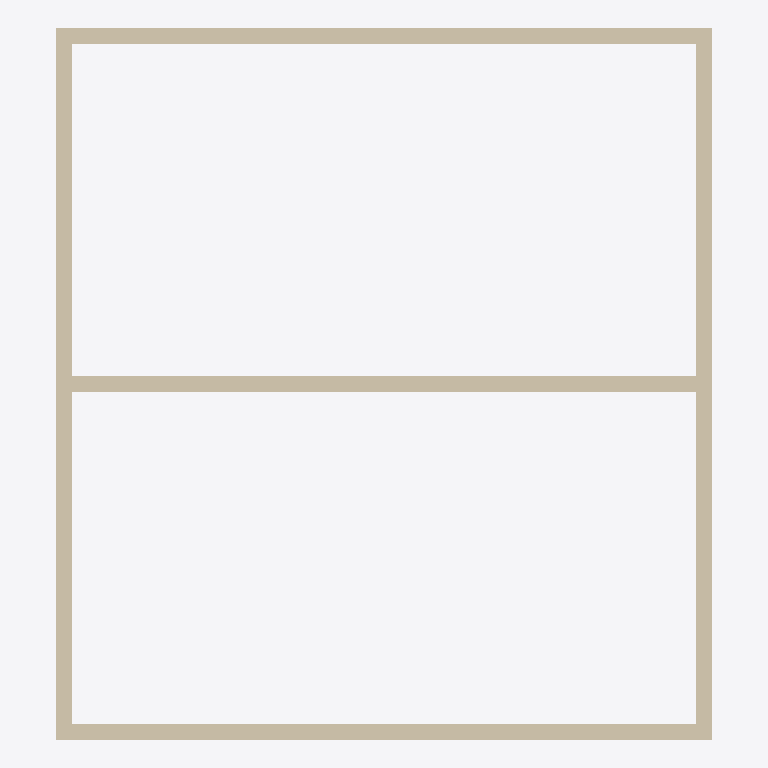
Plan cut of the same IFC building model at storey 'Level 2' (level 3.00 m, cut at 4.40 m), seen from above with north up, elements coloured by IFC class: 5 walls (beige). Cut surfaces are drawn darker.
Extent 8.2 m × 8.9 m × 3.2 m (x, y, z). Storeys (2): Level 1 at 0.00 m; Level 2 at 3.00 m. Elements (8): 5 IfcWall, 1 IfcDoor, 1 IfcSlab, 1 IfcWindow.

HEADER;
FILE_DESCRIPTION(('ViewDefinition [DesignTransferView]'),'2;1');
FILE_NAME('Project.ifc','2026-11-03T13:12:26',(''),(''),'BIMCraft 0.9.0','BIMCraft 0.9.0','');
FILE_SCHEMA(('IFC4'));
ENDSEC;
DATA;
#12=IFCPROJECT('1W034FH9juQzGs$QdPEo$R',$,'Project',$,$,$,$,(#4),#11);
#16=IFCSITE('2Bg2f_UFi2SBDoNtUx556h',$,'Site',$,$,#15,$,$,.ELEMENT.,$,$,$,$,$);
#20=IFCBUILDING('3aD6kYkpWtlbZclqfhBcAA',$,'Project',$,$,#19,$,$,.ELEMENT.,$,$,$);
#26=IFCBUILDINGSTOREY('2wtQD32jnA_w9VV358xrYN',$,'Level 1',$,$,#25,$,$,.ELEMENT.,0.0);
#30=IFCBUILDINGSTOREY('1YuBVDxQv2avrfK46WZnvC',$,'Level 2',$,$,#29,$,$,.ELEMENT.,3000.0);
#71=IFCWALL('3vQ$ttlm1F1x0JdbL2ygL1',$,'Generic - 200mm',$,'Generic - 200mm',#55,#70,'100003',.STANDARD.);
#111=IFCWALL('3_m60SLQHCV9MMAUIz3_Kt',$,'Generic - 200mm',$,'Generic - 200mm',#95,#110,'100005',.STANDARD.);
#51=IFCWALL('0E10FQ37PDMPqjlyYXAGzT',$,'Generic - 200mm',$,'Generic - 200mm',#35,#50,'100002',.STANDARD.);
#91=IFCWALL('1qlOMJYKf2SPC6d4SUHx0k',$,'Generic - 200mm',$,'Generic - 200mm',#75,#90,'100004',.STANDARD.);
#129=IFCWALL('0M6$_msf1B_9Gr4PybSi6d',$,'Generic - 200mm',$,'Generic - 200mm',#115,#128,'100006',.STANDARD.);
ENDSEC;
